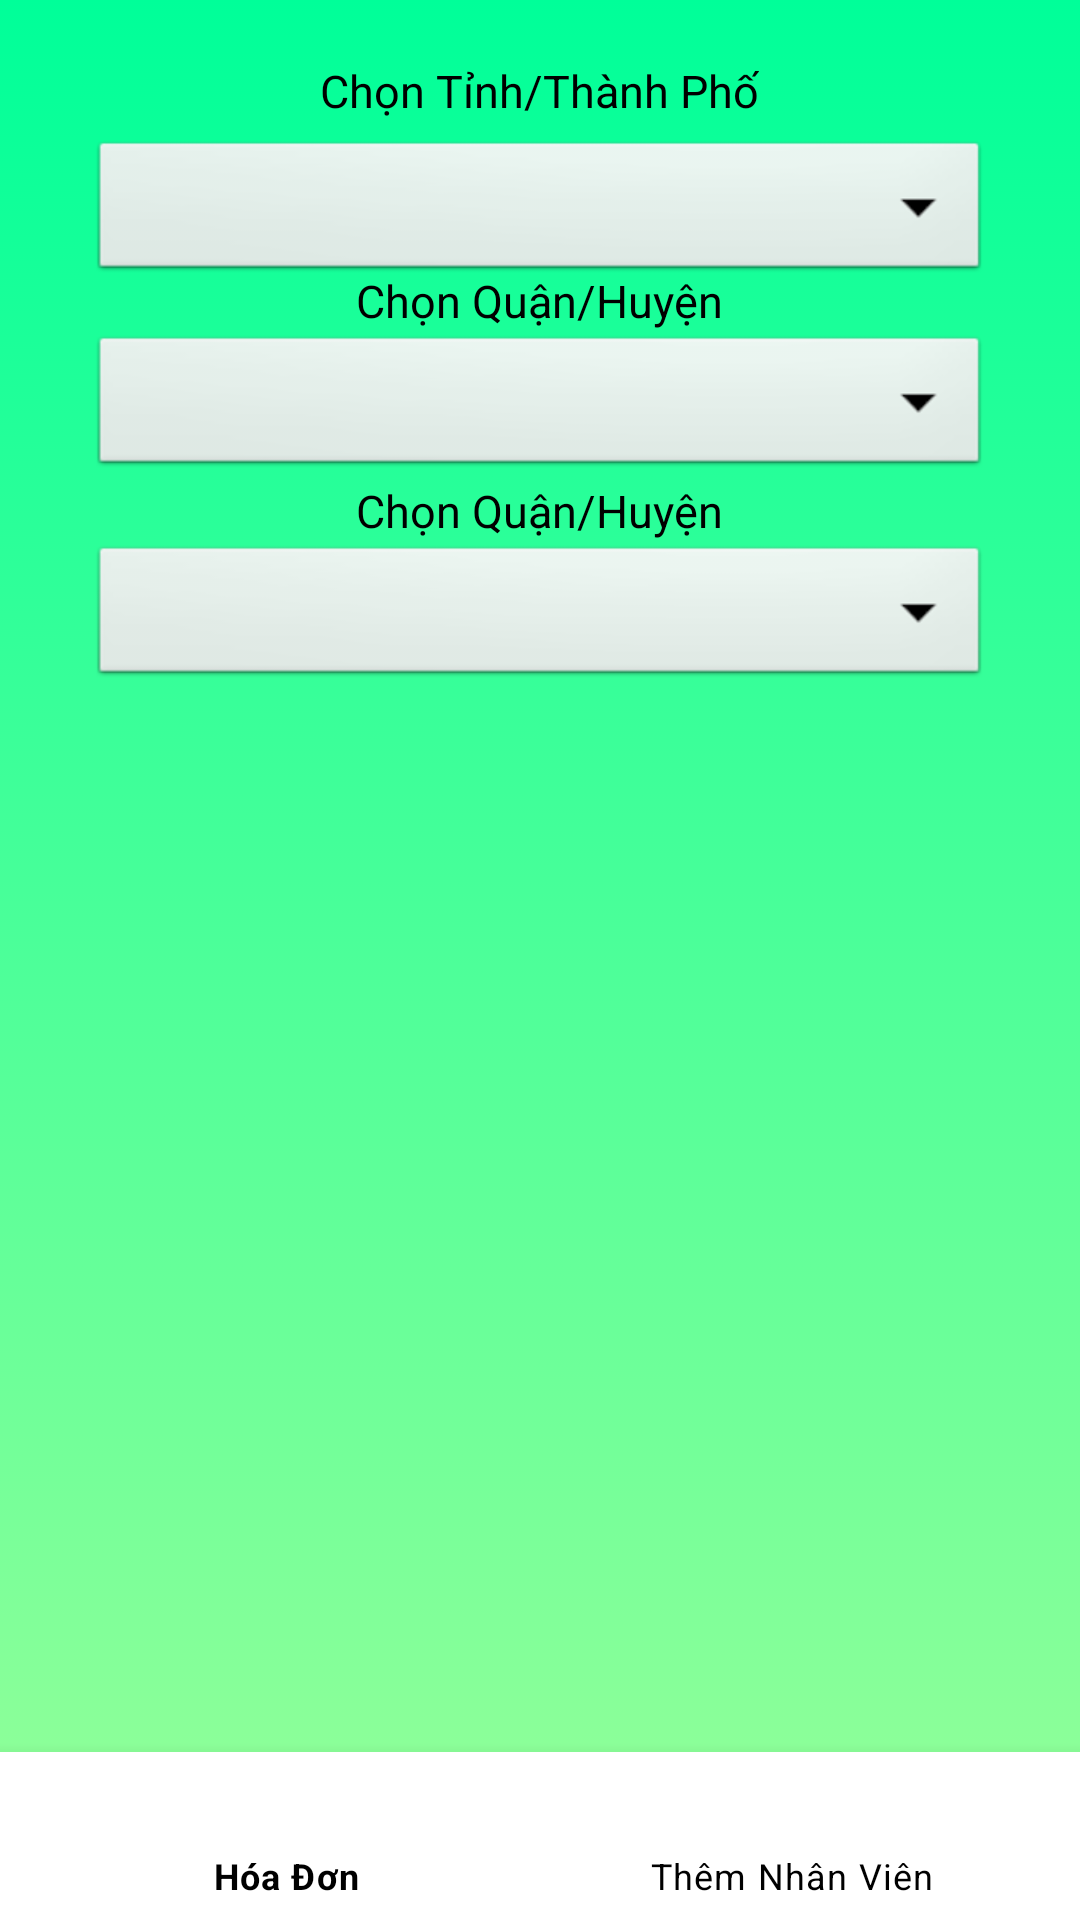

Write the Android layout XML for this screen, with the resource values it uses.
<!-- AndroidManifest.xml: application theme Theme.AppGhiDien -->
<!-- res/layout/trangchu_2.xml -->
<?xml version="1.0" encoding="utf-8"?>
<RelativeLayout xmlns:android="http://schemas.android.com/apk/res/android"
    xmlns:tools="http://schemas.android.com/tools"
    android:layout_width="match_parent"
    android:layout_height="match_parent"
    xmlns:app="http://schemas.android.com/apk/res-auto"
    android:background="@drawable/backgound_intro"
    tools:context=".HoaDon2">
    <com.google.android.material.bottomnavigation.BottomNavigationView
        android:id="@+id/bottom_nav_trangchu2"
        android:layout_width="match_parent"
        android:layout_height="wrap_content"
        android:layout_alignParentBottom="true"
        app:itemBackground="@color/white"
        app:itemIconTint="@android:color/black"
        app:itemTextColor="@android:color/black"
        app:menu="@menu/menu_bottom_nav" />
    <TextView
        android:id="@+id/tv_tp2"
        android:layout_width="wrap_content"
        android:layout_height="wrap_content"
        android:layout_centerHorizontal="true"
        android:layout_marginTop="20dp"
        android:text="Chọn Tỉnh/Thành Phố"
        android:textColor="#000"
        android:textSize="15dp" />

    <Spinner
        android:id="@+id/spinner_TinhTP2"
        android:layout_width="300dp"
        android:layout_height="50dp"
        android:layout_below="@+id/tv_tp2"
        android:layout_centerHorizontal="true"
        android:layout_marginTop="5dp"
        android:background="@android:drawable/btn_dropdown" />

    <TextView
        android:id="@+id/tv_qh2"
        android:layout_width="wrap_content"
        android:layout_height="wrap_content"
        android:layout_centerHorizontal="true"
        android:layout_marginTop="90dp"
        android:text="Chọn Quận/Huyện"
        android:textColor="#000"
        android:textSize="15dp" />

    <Spinner
        android:id="@+id/spinner_QH2"
        android:layout_width="300dp"
        android:layout_height="50dp"
        android:layout_below="@+id/tv_tp2"
        android:layout_centerHorizontal="true"
        android:layout_marginTop="70dp"
        android:background="@android:drawable/btn_dropdown" />

    <TextView
        android:id="@+id/tv_px2"
        android:layout_width="wrap_content"
        android:layout_height="wrap_content"
        android:layout_centerHorizontal="true"
        android:layout_marginTop="160dp"
        android:text="Chọn Quận/Huyện"
        android:textColor="#000"
        android:textSize="15dp" />

    <Spinner
        android:id="@+id/spinner_PX2"
        android:layout_width="300dp"
        android:layout_height="50dp"
        android:layout_below="@+id/tv_tp2"
        android:layout_centerHorizontal="true"
        android:layout_marginTop="140dp"
        android:background="@android:drawable/btn_dropdown" />

    <ListView
        android:id="@+id/ListViewHoaDon2"
        android:layout_width="match_parent"
        android:layout_height="match_parent"
        android:layout_marginTop="250dp"></ListView>

</RelativeLayout>
<!-- resources referenced by this layout -->
<resources>
  <!-- drawable backgound_intro (drawable) -->
  <?xml version="1.0" encoding="utf-8"?>
  <selector xmlns:android="http://schemas.android.com/apk/res/android">
  <item>
      <shape android:shape="rectangle">
          <gradient android:angle="90"
              android:startColor="#99FF99"
              android:endColor="#00FF99"/>
      </shape>
  </item>
  </selector>
  <style name="Theme.AppGhiDien" parent="Theme.MaterialComponents.DayNight.DarkActionBar">
          
          <item name="colorPrimary">@color/purple_500</item>
          <item name="colorPrimaryVariant">@color/purple_700</item>
          <item name="colorOnPrimary">@color/white</item>
          
          <item name="colorSecondary">@color/teal_200</item>
          <item name="colorSecondaryVariant">@color/teal_700</item>
          <item name="colorOnSecondary">@color/black</item>
          
          <item name="android:statusBarColor" tools:targetApi="l">?attr/colorPrimaryVariant</item>
          
      </style>
  <!-- not gathered from this repository: default colours our renderer supplied (Android Studio template values) -->
  <color name="purple_500">#FF6200EE</color>
  <color name="purple_700">#FF3700B3</color>
  <color name="teal_200">#FF03DAC5</color>
  <color name="teal_700">#FF018786</color>
  <color name="black">#FF000000</color>
  <color name="white">#FFFFFFFF</color>
</resources>
